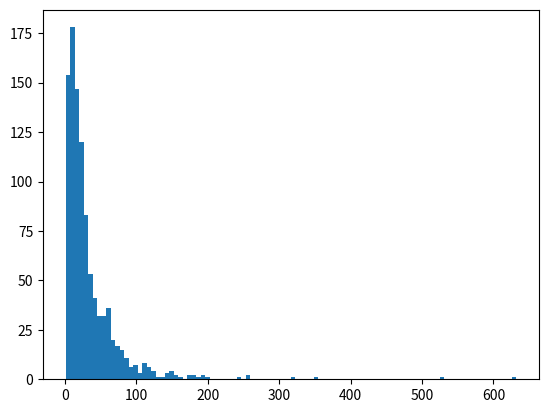

This figure's Python source: (Note: this script raises an exception after producing the figure.)
import numpy as np

mu, sigma = 3., 1.  # mean and standard deviation
s = np.random.lognormal(mu, sigma, 1000)
import matplotlib.pyplot as plt

count, bins, ignored = plt.hist(s, 100, normed=True, align='mid')
x = np.linspace(min(bins), max(bins), 10000)
pdf = (np.exp(-(np.log(x) - mu) ** 2 / (2 * sigma ** 2))
       / (x * sigma * np.sqrt(2 * np.pi)))
plt.plot(x, pdf, linewidth=2, color='r')
plt.axis('tight')
plt.show()
# Generate a thousand samples: each is the product of 100 random
# values, drawn from a normal distribution.
b = []
for i in range(1000):
    a = 10. + np.random.random(100)
    b.append(np.product(a))
b = np.array(b) / np.min(b)  # scale values to be positive
count, bins, ignored = plt.hist(b, 100, normed=True, align='center')
sigma = np.std(np.log(b))
mu = np.mean(np.log(b))
x = np.linspace(min(bins), max(bins), 10000)
pdf = (np.exp(-(np.log(x) - mu) ** 2 / (2 * sigma ** 2))
       / (x * sigma * np.sqrt(2 * np.pi)))
plt.plot(x, pdf, color='r', linewidth=2)
plt.show()
